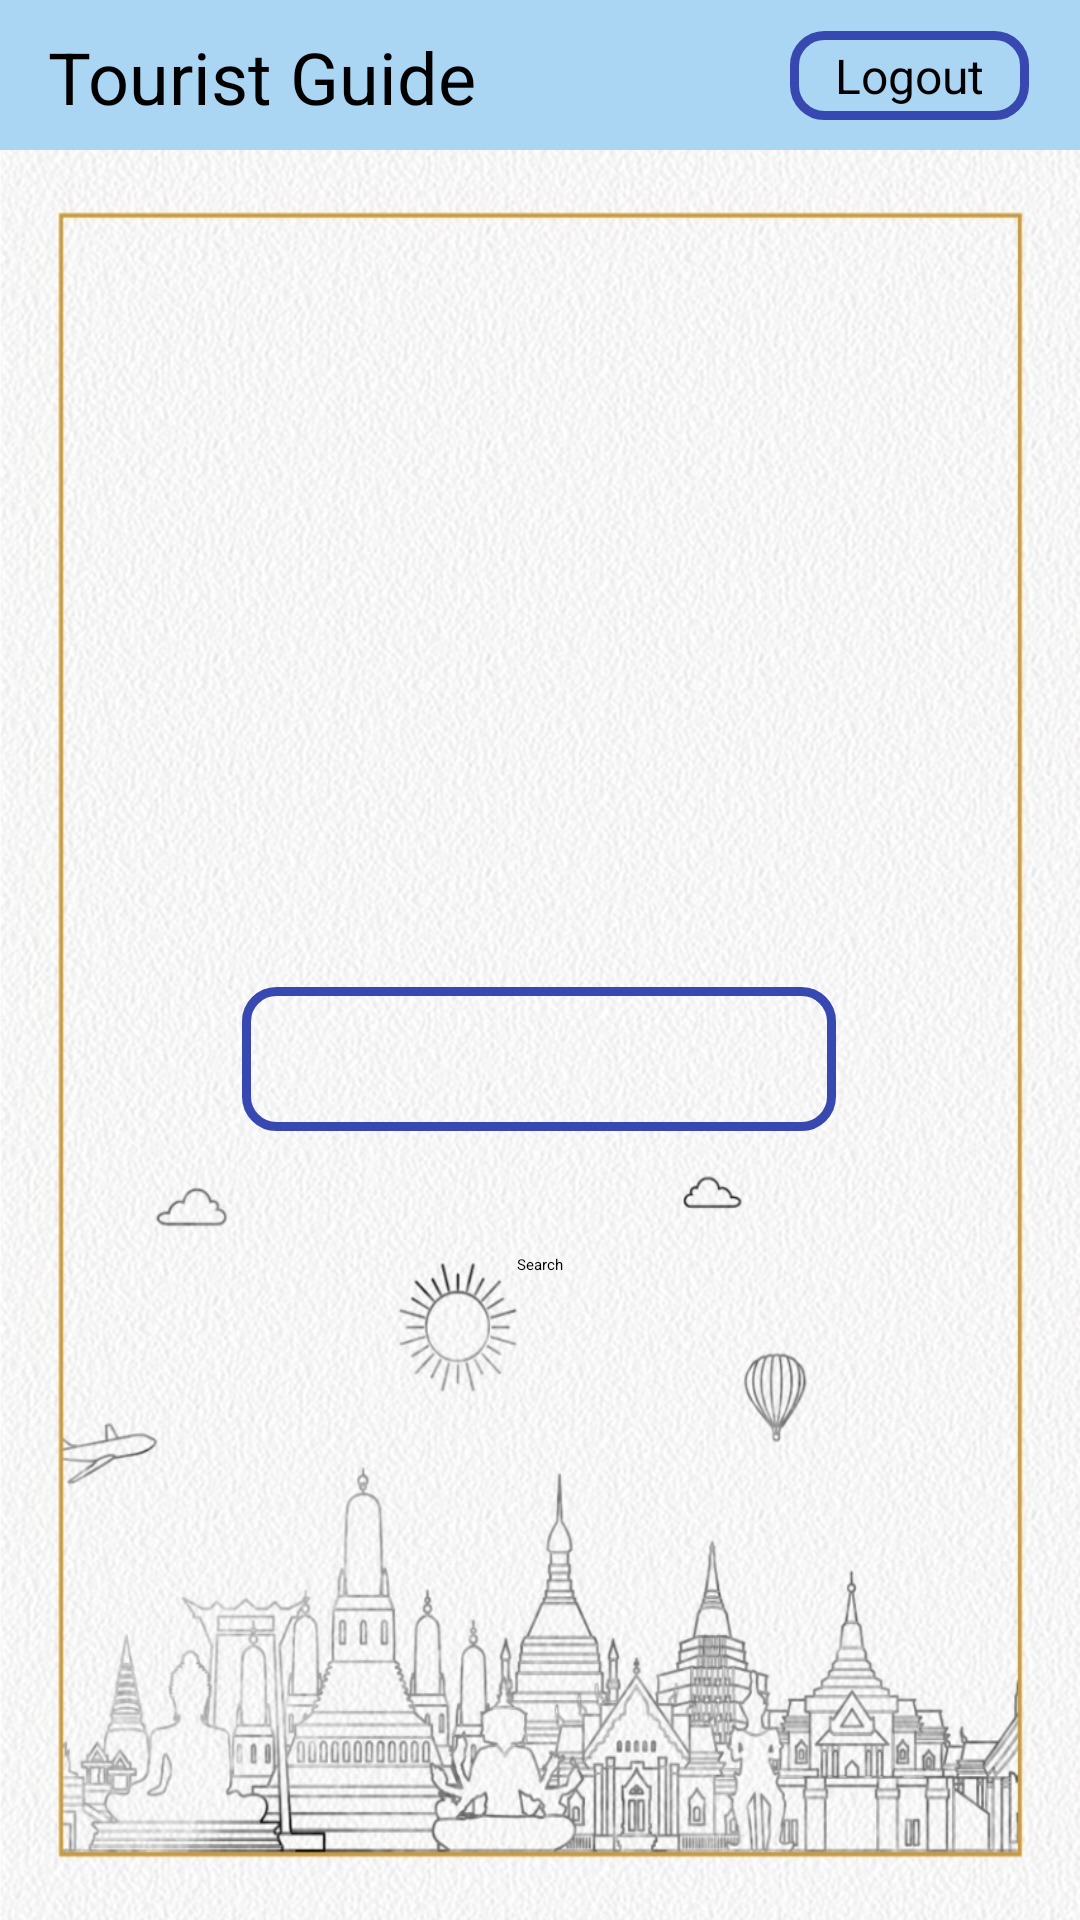

Layout XML and referenced resources for this Android screen:
<!-- AndroidManifest.xml: application theme Theme.TouristHelper -->
<!-- res/layout/activity_main.xml -->
<?xml version="1.0" encoding="utf-8"?>
<RelativeLayout xmlns:android="http://schemas.android.com/apk/res/android"
    xmlns:app="http://schemas.android.com/apk/res-auto"
    xmlns:tools="http://schemas.android.com/tools"
    android:layout_width="match_parent"
    android:layout_height="match_parent"
    tools:context=".MainActivity">


    <androidx.constraintlayout.widget.ConstraintLayout
        android:id="@+id/linearLayout"
        android:layout_width="match_parent"
        android:layout_height="50dp"
        android:orientation="horizontal"
        app:layout_constraintEnd_toEndOf="parent"
        app:layout_constraintStart_toStartOf="parent"
        app:layout_constraintTop_toTopOf="parent"
        android:background="#AAD5F3">

        <TextView
            android:layout_width="wrap_content"
            android:layout_height="wrap_content"
            android:layout_gravity="center"
            android:paddingLeft="16dp"
            android:text="Tourist Guide"
            android:textColor="#000"
            android:textSize="24sp"
            app:layout_constraintBottom_toBottomOf="parent"
            app:layout_constraintStart_toStartOf="parent"
            app:layout_constraintTop_toTopOf="parent"
            app:layout_constraintVertical_bias="0.533" />

        <TextView
            android:id="@+id/logout"
            android:layout_width="wrap_content"
            android:layout_height="wrap_content"
            android:layout_gravity="center_vertical"
            android:layout_margin="16dp"
            android:paddingRight="16dp"
            android:paddingLeft="16dp"
            android:paddingTop="5dp"
            android:paddingBottom="5dp"
            android:text="Logout"
            android:textColor="#000"
            android:textSize="16sp"
            android:background="@drawable/border"
            app:layout_constraintBottom_toBottomOf="parent"
            app:layout_constraintEnd_toEndOf="parent"
            app:layout_constraintTop_toTopOf="parent" />

    </androidx.constraintlayout.widget.ConstraintLayout>

    <androidx.constraintlayout.widget.ConstraintLayout
        android:layout_width="match_parent"
        android:layout_height="match_parent"
        android:layout_alignParentBottom="true"
        android:layout_marginTop="50dp"
        android:background="@drawable/home_bg">

        <androidx.constraintlayout.widget.ConstraintLayout
            android:layout_width="match_parent"
            android:layout_height="wrap_content"
            app:layout_constraintEnd_toEndOf="parent"
            app:layout_constraintStart_toStartOf="parent"
            app:layout_constraintTop_toTopOf="parent">

            <ImageView
                android:id="@+id/imageView"
                android:layout_width="310dp"
                android:layout_height="213dp"
                android:layout_marginTop="20dp"
                app:layout_constraintBottom_toBottomOf="parent"
                app:layout_constraintEnd_toEndOf="parent"
                app:layout_constraintStart_toStartOf="parent"
                app:layout_constraintTop_toTopOf="parent"
                app:srcCompat="@drawable/login" />
        </androidx.constraintlayout.widget.ConstraintLayout>

        <androidx.constraintlayout.widget.ConstraintLayout
            android:id="@+id/constraintLayout4"
            android:layout_width="match_parent"
            android:layout_height="match_parent"
            android:layout_marginTop="250dp"
            app:layout_constraintBottom_toBottomOf="parent"
            app:layout_constraintEnd_toEndOf="parent"
            app:layout_constraintStart_toStartOf="parent">

            <Spinner
                android:id="@+id/citiesSpinner"
                android:layout_width="200dp"
                android:layout_height="50dp"
                android:layout_marginTop="28dp"
                android:background="@drawable/border"
                android:padding="10dp"
                app:layout_constraintEnd_toEndOf="parent"
                app:layout_constraintHorizontal_bias="0.497"
                app:layout_constraintStart_toStartOf="parent"
                app:layout_constraintTop_toTopOf="parent" />

            <Button
                android:id="@+id/SearchButton"
                android:layout_width="wrap_content"
                android:layout_height="wrap_content"
                android:layout_marginTop="40dp"
                android:text=" Search "
                app:layout_constraintEnd_toEndOf="parent"
                app:layout_constraintStart_toStartOf="parent"
                app:layout_constraintTop_toBottomOf="@+id/citiesSpinner" />

        </androidx.constraintlayout.widget.ConstraintLayout>
    </androidx.constraintlayout.widget.ConstraintLayout>
</RelativeLayout>
<!-- resources referenced by this layout -->
<resources>
  <!-- drawable border (drawable) -->
  <?xml version="1.0" encoding="utf-8"?>
  <layer-list xmlns:android="http://schemas.android.com/apk/res/android"
      android:layout_width="match_parent"
      android:layout_height="1dp">
      <item
          android:bottom="1dp"
          android:top="1dp"
          android:left="1dp"
          android:right="1dp">
          <shape
              android:shape="rectangle">
              <stroke
                  android:width="3dp"
                  android:color="#3748B1"/>
              <corners
                  android:radius="10dp"/>
          </shape>
  
      </item>
  
  </layer-list>
  <!-- drawable home_bg: jpeg bitmap (drawable, 235821 bytes) -->
  <!-- drawable login: png bitmap (drawable-v24, 477052 bytes) -->
  <style name="Theme.TouristHelper" parent="Theme.MaterialComponents.DayNight.DarkActionBar">
          
          <item name="colorPrimary">@color/purple_500</item>
          <item name="colorPrimaryVariant">@color/purple_700</item>
          <item name="colorOnPrimary">@color/white</item>
          
          <item name="colorSecondary">@color/teal_200</item>
          <item name="colorSecondaryVariant">@color/teal_700</item>
          <item name="colorOnSecondary">@color/black</item>
          
          <item name="android:statusBarColor" tools:targetApi="l">?attr/colorPrimaryVariant</item>
          
      </style>
  <color name="purple_500">#FF6200EE</color>
  <color name="purple_700">#FF3700B3</color>
  <color name="white">#FFFFFFFF</color>
  <color name="teal_200">#FF03DAC5</color>
  <color name="teal_700">#FF018786</color>
  <color name="black">#FF000000</color>
</resources>
